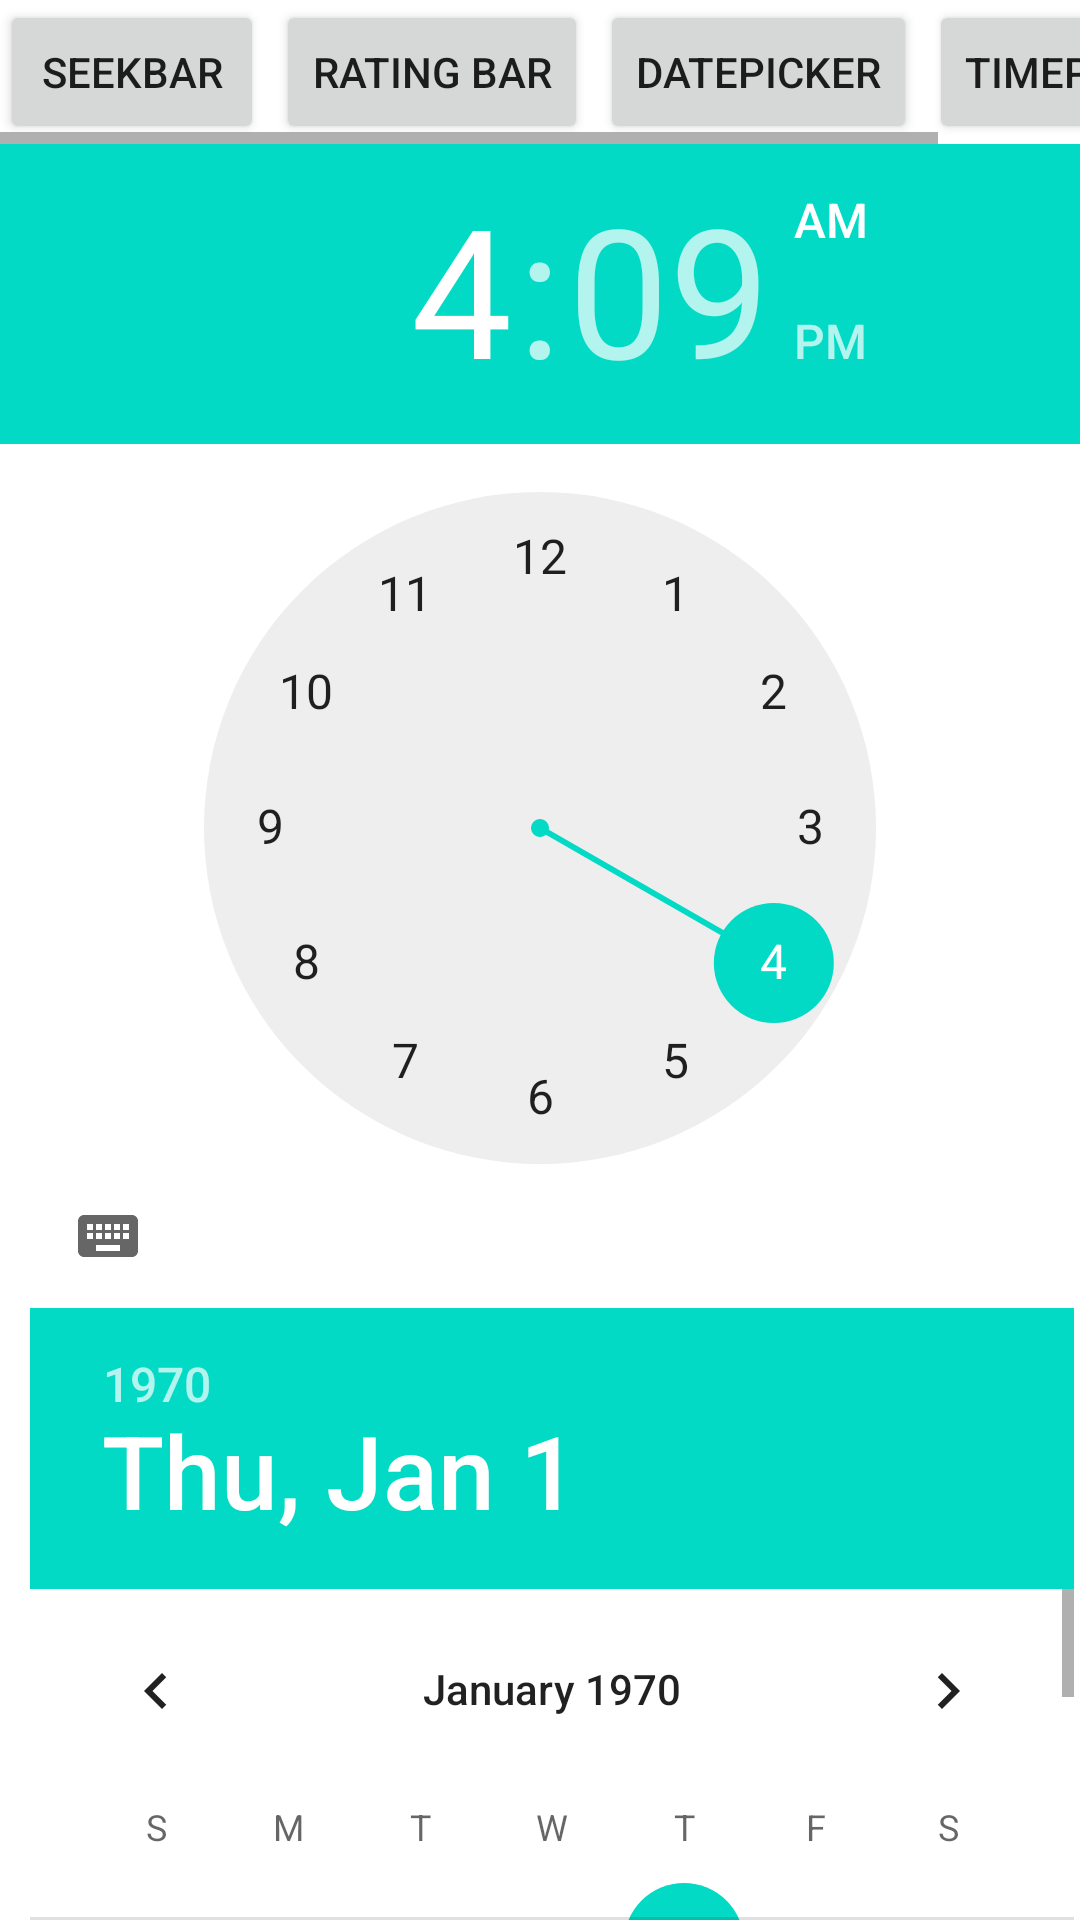

Reconstruct the res/layout file that produces this screen, plus the resources it refers to.
<!-- AndroidManifest.xml: application theme Theme.UiComponentsActivity -->
<!-- res/layout/activity_mixedwidgets.xml -->
<?xml version="1.0" encoding="utf-8"?>
<LinearLayout xmlns:android="http://schemas.android.com/apk/res/android"
    xmlns:app="http://schemas.android.com/apk/res-auto"
    xmlns:tools="http://schemas.android.com/tools"
    android:layout_width="match_parent"
    android:layout_height="match_parent"
    android:layout_margin="10dp"
    android:orientation="vertical"
    tools:context=".MixedwidgetsActivity">

    <HorizontalScrollView
        android:layout_width="match_parent"
        android:layout_height="wrap_content">

        <LinearLayout
            android:layout_width="wrap_content"
            android:layout_height="match_parent">

            <Button
                android:id="@+id/seekbar_btn"
                android:layout_width="match_parent"
                android:layout_height="wrap_content"
                android:layout_marginRight="4dp"
                android:text="seekBar" />

            <Button
                android:id="@+id/ratingbar_btn"
                android:layout_width="wrap_content"
                android:layout_height="wrap_content"
                android:layout_weight="1"
                android:text="Rating Bar" />

            <Button
                android:id="@+id/datepicker_btn"
                android:layout_width="wrap_content"
                android:layout_height="wrap_content"
                android:layout_marginLeft="4dp"
                android:layout_weight="1"
                android:text="Datepicker" />

            <Button
                android:id="@+id/timepicker_btn"
                android:layout_width="wrap_content"
                android:layout_height="wrap_content"
                android:layout_marginLeft="4dp"
                android:layout_weight="1"
                android:text="Timepicker" />

        </LinearLayout>
    </HorizontalScrollView>

    <TimePicker
        android:id="@+id/timepicker_tp"
        android:layout_width="match_parent"
        android:layout_height="wrap_content"
        android:orientation="vertical"></TimePicker>

    <DatePicker
        android:id="@+id/datepicker_dp"
        android:layout_width="wrap_content"
        android:layout_height="wrap_content"
        android:layout_marginLeft="10dp"
        android:orientation="horizontal"></DatePicker>

    <RatingBar
        android:id="@+id/ratingbar_rb"
        android:layout_width="wrap_content"
        android:layout_height="wrap_content"
        android:layout_gravity="center_horizontal" />

    <SeekBar
        android:id="@+id/seekbar_sb"
        android:layout_width="match_parent"
        android:layout_height="wrap_content"
        android:layout_margin="10dp"
        android:visibility="visible"
        tools:visibility="visible" />

    <Button
        android:id="@+id/sumbit_btn"
        android:layout_width="wrap_content"
        android:layout_height="wrap_content"
        android:layout_gravity="center_horizontal"
        android:text="sumbit" />

    <TextView
        android:id="@+id/progress_txt"
        android:layout_width="match_parent"
        android:layout_height="wrap_content"
        android:gravity="center_horizontal"
        android:text="TextView" />

</LinearLayout>
<!-- resources referenced by this layout -->
<resources>
  <style name="Theme.UiComponentsActivity" parent="Theme.MaterialComponents.DayNight.DarkActionBar">
          
          <item name="colorPrimary">@color/purple_500</item>
          <item name="colorPrimaryVariant">@color/purple_700</item>
          <item name="colorOnPrimary">@color/white</item>
          
          <item name="colorSecondary">@color/teal_200</item>
          <item name="colorSecondaryVariant">@color/teal_700</item>
          <item name="colorOnSecondary">@color/black</item>
          
          <item name="android:statusBarColor">?attr/colorPrimaryVariant</item>
          
      </style>
  <!-- not gathered from this repository: default colours our renderer supplied (Android Studio template values) -->
  <color name="purple_500">#FF6200EE</color>
  <color name="purple_700">#FF3700B3</color>
  <color name="teal_200">#FF03DAC5</color>
  <color name="teal_700">#FF018786</color>
  <color name="black">#FF000000</color>
  <color name="white">#FFFFFFFF</color>
</resources>
